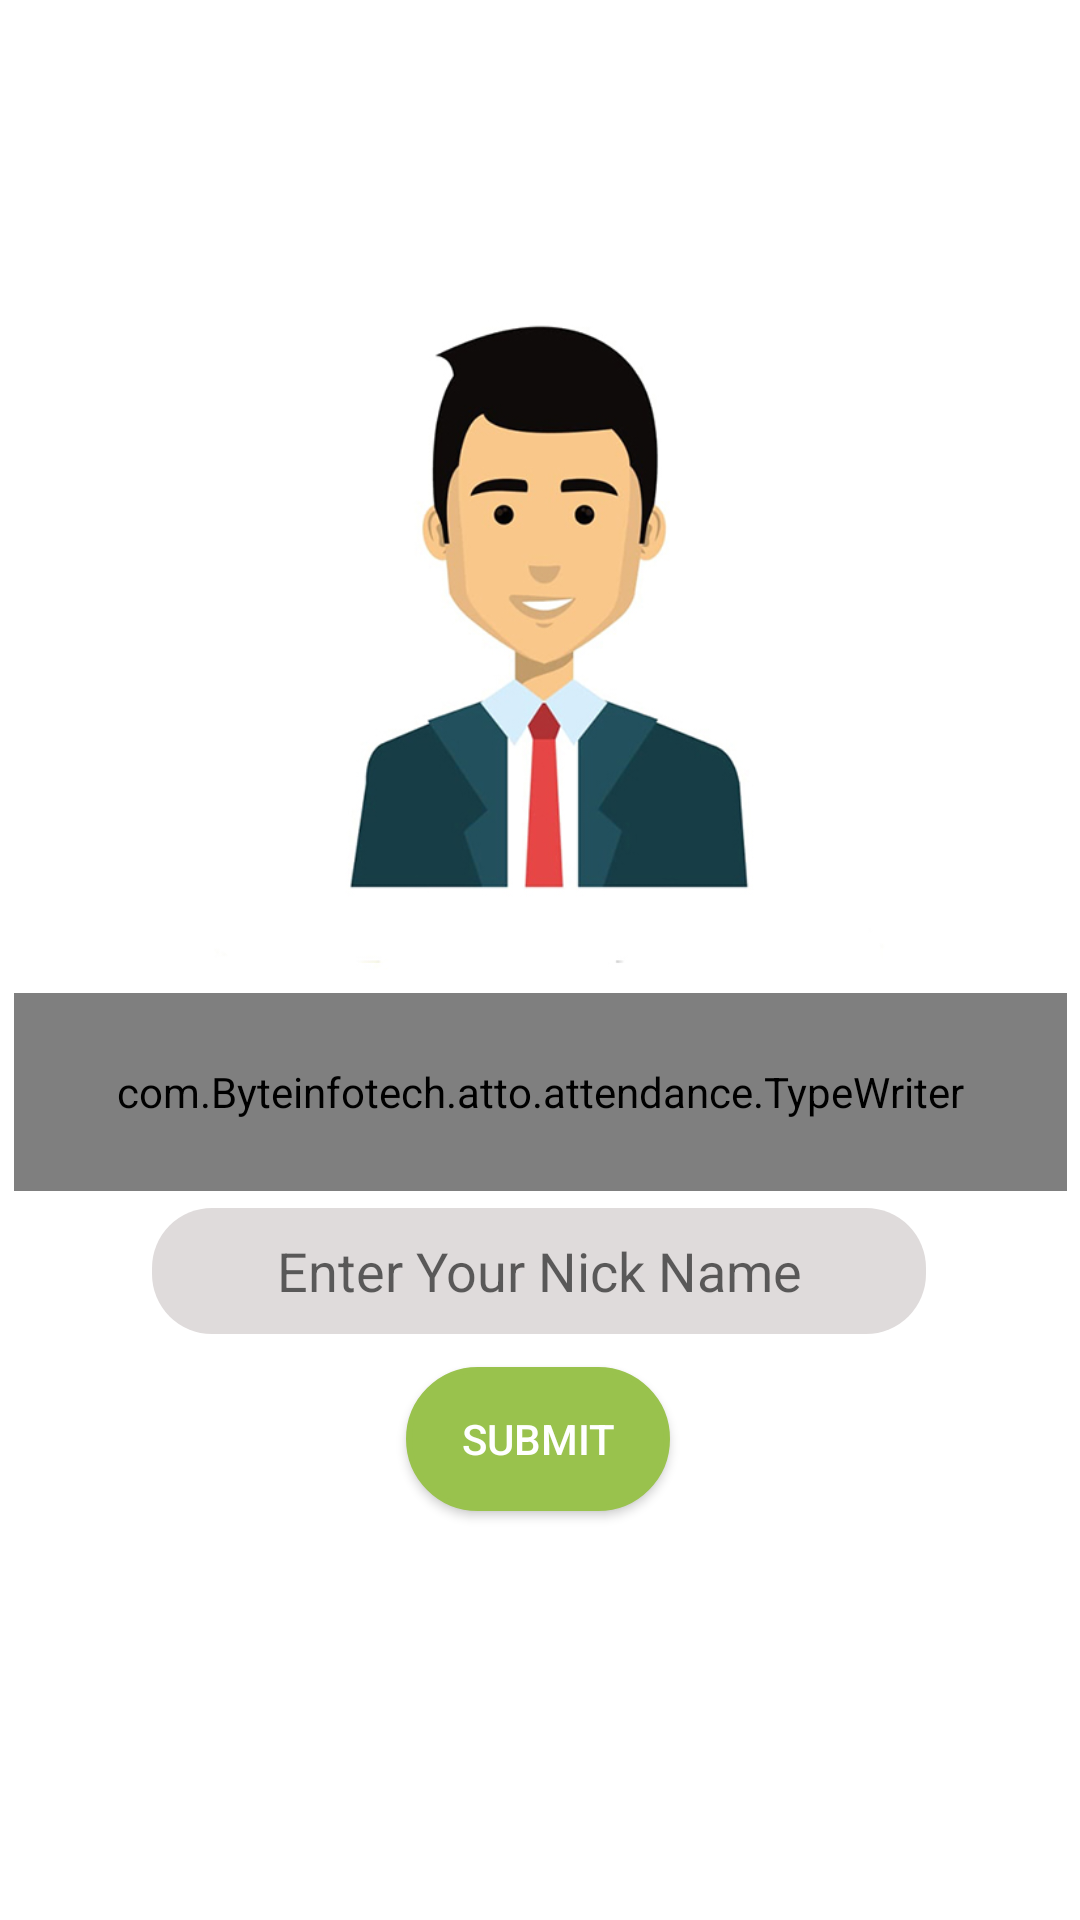

Android layout source for this screen:
<!-- AndroidManifest.xml: application theme AppTheme -->
<!-- res/layout/activity_start.xml -->
<?xml version="1.0" encoding="utf-8"?>
<androidx.constraintlayout.widget.ConstraintLayout xmlns:android="http://schemas.android.com/apk/res/android"
        xmlns:app="http://schemas.android.com/apk/res-auto"
        xmlns:tools="http://schemas.android.com/tools"
        android:layout_width="match_parent"
        android:layout_height="match_parent"
        android:background="#ffffff">

    <androidx.constraintlayout.widget.Guideline
            android:id="@+id/guideline"
            android:layout_width="wrap_content"
            android:layout_height="wrap_content"
            android:orientation="horizontal"
            app:layout_constraintGuide_percent="0.56882256" />


    <com.Byteinfotech.atto.attendance.TypeWriter
            android:id="@+id/title1"
            android:layout_width="351dp"
            android:layout_height="66dp"
            android:layout_marginStart="32dp"
            android:layout_marginEnd="32dp"
            android:layout_marginBottom="8dp"
            android:lineSpacingExtra="16dp"
            android:textAlignment="center"
            android:textSize="17dp"
            app:layout_constraintBottom_toTopOf="@+id/guideline"
            app:layout_constraintEnd_toEndOf="parent"
            app:layout_constraintStart_toStartOf="parent"
            app:layout_constraintTop_toTopOf="@+id/guideline"
            app:layout_constraintVertical_bias="0.0" />

    <EditText
            android:id="@+id/startedit"
            android:layout_width="258dp"
            android:layout_height="42dp"
            android:background="@drawable/roundedittext"
            android:gravity="center"
            android:hint="Enter Your Nick Name"
            android:inputType="textPersonName"
            app:layout_constraintBottom_toBottomOf="parent"
            app:layout_constraintEnd_toEndOf="parent"
            app:layout_constraintHorizontal_bias="0.496"
            app:layout_constraintStart_toStartOf="parent"
            app:layout_constraintTop_toBottomOf="@+id/title1"
            app:layout_constraintVertical_bias="0.029"></EditText>

    <ImageView
            android:id="@+id/intro_img"
            android:layout_width="415dp"
            android:layout_height="280dp"
            android:layout_marginStart="8dp"
            android:layout_marginEnd="8dp"
            android:src="@drawable/attoman"
            app:layout_constraintBottom_toTopOf="@+id/title1"
            app:layout_constraintEnd_toEndOf="parent"
            app:layout_constraintStart_toStartOf="parent" />

    <Button
            android:layout_width="wrap_content"
            android:layout_height="wrap_content"
            android:layout_marginTop="9dp"
            android:id="@+id/startbut"
            android:background="@drawable/buttonstates"
            android:text="Submit"
            android:textColor="#ffffff"
            app:layout_constraintBottom_toBottomOf="parent"
            app:layout_constraintEnd_toEndOf="parent"
            app:layout_constraintHorizontal_bias="0.498"
            app:layout_constraintStart_toStartOf="parent"
            app:layout_constraintTop_toBottomOf="@+id/startedit"
            app:layout_constraintVertical_bias="0.015"></Button>
</androidx.constraintlayout.widget.ConstraintLayout>
<!-- resources referenced by this layout -->
<resources>
  <!-- drawable attoman: jpg bitmap (drawable-v24, 86984 bytes) -->
  <!-- drawable buttonstates (drawable-v24) -->
  <?xml version="1.0" encoding="utf-8"?>
  <selector xmlns:android="http://schemas.android.com/apk/res/android">
      <item android:state_pressed="false">
          <shape android:shape="rectangle">
              <corners android:radius="1000dp" />
              <solid android:color="#99c24d" />
              <stroke
                  android:width="2dip"
                  android:color="#99c24d" />
              <padding
                  android:bottom="4dp"
                  android:left="4dp"
                  android:right="4dp"
                  android:top="4dp" />
          </shape>
      </item>
      <item android:state_pressed="true">
          <shape android:shape="rectangle">
              <corners android:radius="1000dp" />
              <solid android:color="#A2D54D" />
              <stroke
                  android:width="2dip"
                  android:color="#A2D54D" />
              <padding
                  android:bottom="4dp"
                  android:left="4dp"
                  android:right="4dp"
                  android:top="4dp" />
          </shape>
      </item>
  </selector>
  <!-- drawable roundedittext (drawable) -->
  <?xml version="1.0" encoding="utf-8"?>
  <shape xmlns:android="http://schemas.android.com/apk/res/android"
          android:padding="10dp"
          android:shape="rectangle" >
  
      <solid android:color="#DFDBDB" />
  
      <corners
              android:bottomLeftRadius="20dp"
              android:bottomRightRadius="20dp"
              android:topLeftRadius="20dp"
              android:topRightRadius="20dp" />
  
  </shape>
  <style name="AppTheme" parent="Theme.AppCompat.Light.NoActionBar">
          
          <item name="colorPrimary">#4f0631</item>
          <item name="colorPrimaryDark">#4f0631</item>
          <item name="colorAccent">@color/colorAccent</item>
      </style>
  <color name="colorAccent">#D81B60</color>
</resources>
